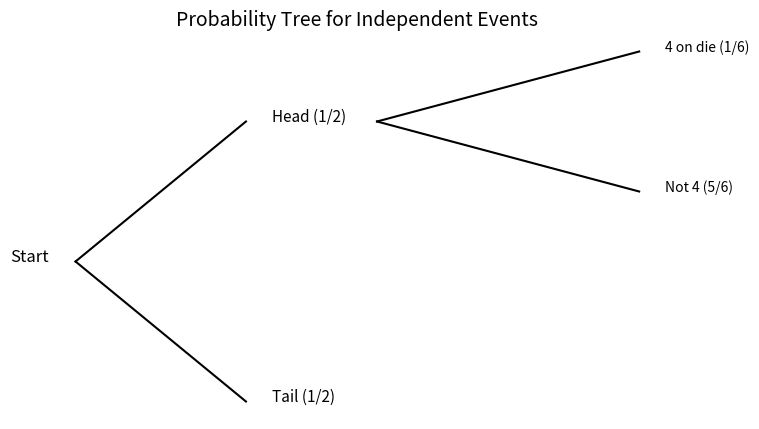

This chart was generated by the following Python code:

# Example 1: Independent Events
P_A = 1/2   # Probability of Head
P_B = 1/6   # Probability of rolling a 4

P_A_and_B = P_A * P_B
print("Probability of getting Head and 4 (Independent Events):", P_A_and_B)



# Example 2: Dependent Events
P_A = 4/52   # Probability of first Ace
P_B_given_A = 3/51  # Probability of second Ace after removing one Ace

P_A_and_B = P_A * P_B_given_A
print("Probability of drawing two Aces (Dependent Events):", P_A_and_B)



import matplotlib.pyplot as plt

# Simple tree diagram using text annotations
fig, ax = plt.subplots(figsize=(8, 5))
ax.axis("off")

# Independent event tree (coin toss + die roll)
ax.text(0.1, 0.8, "Start", fontsize=12)
ax.text(0.3, 0.9, "Head (1/2)", fontsize=11)
ax.text(0.3, 0.7, "Tail (1/2)", fontsize=11)
ax.text(0.6, 0.95, "4 on die (1/6)", fontsize=10)
ax.text(0.6, 0.85, "Not 4 (5/6)", fontsize=10)

# Connecting lines
ax.plot([0.15, 0.28], [0.8, 0.9], color='black')
ax.plot([0.15, 0.28], [0.8, 0.7], color='black')
ax.plot([0.38, 0.58], [0.9, 0.95], color='black')
ax.plot([0.38, 0.58], [0.9, 0.85], color='black')

ax.set_title("Probability Tree for Independent Events", fontsize=14)
plt.show()
